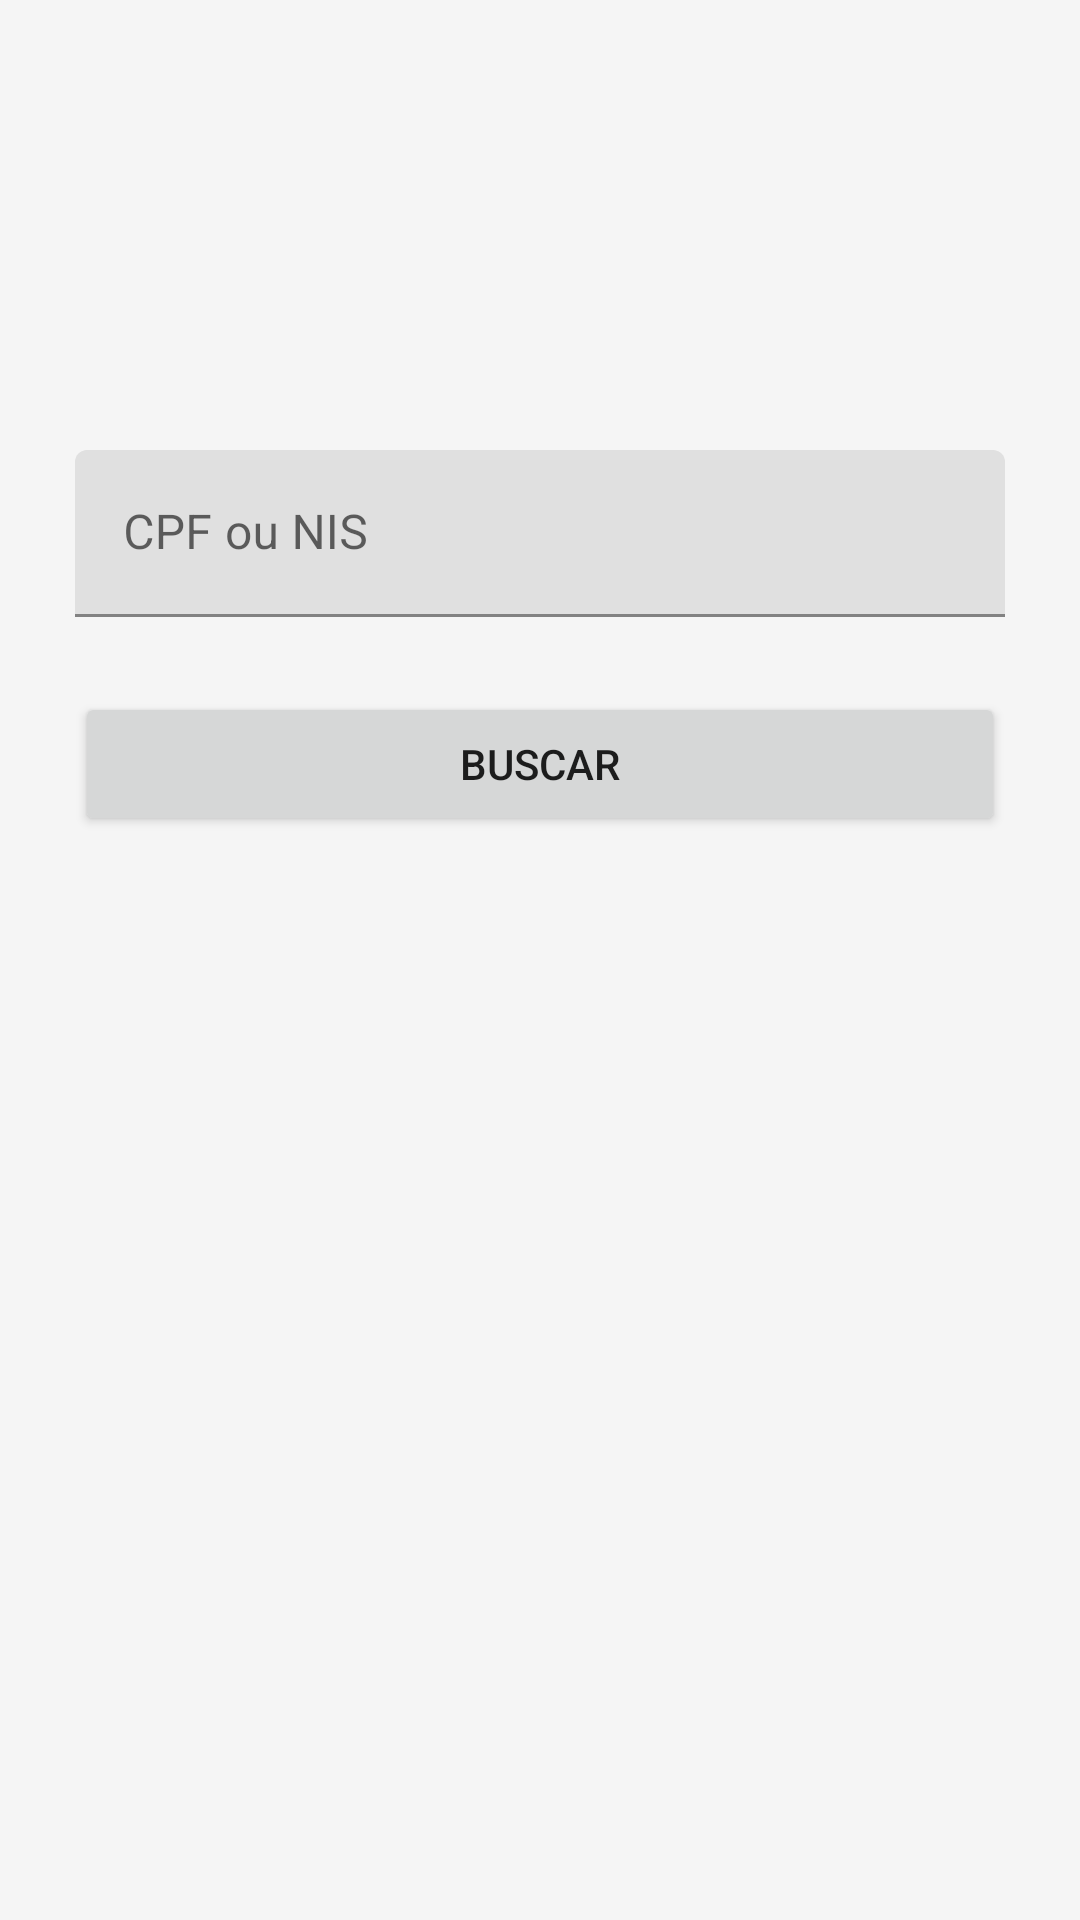

Reconstruct the res/layout file that produces this screen, plus the resources it refers to.
<!-- AndroidManifest.xml: application theme Theme.Auxilio_emergencial -->
<!-- res/layout/fragment_consultar_auxilio.xml -->
<?xml version="1.0" encoding="utf-8"?>
<androidx.constraintlayout.widget.ConstraintLayout
    xmlns:android="http://schemas.android.com/apk/res/android"
    xmlns:tools="http://schemas.android.com/tools"
    xmlns:app="http://schemas.android.com/apk/res-auto"
    android:layout_width="match_parent"
    android:layout_height="match_parent"
    tools:context=".ui.consultar_auxilio.ConsultarAuxilio">
    <ScrollView
        android:layout_width="match_parent"
        android:layout_height="wrap_content"
        app:layout_constraintTop_toTopOf="parent"
        >
        <LinearLayout
            android:layout_width="match_parent"
            android:layout_height="match_parent"
            android:orientation="vertical"
            >
                <com.google.android.material.textfield.TextInputLayout
                    android:id="@+id/InputCpf"
                    android:layout_width="match_parent"
                    android:layout_height="wrap_content"
                    android:hint="@string/cpf"
                    android:layout_marginHorizontal="25dp"
                    android:layout_marginTop="150dp"
                    >

                    <com.google.android.material.textfield.TextInputEditText
                        android:id="@+id/TextInputCpf"
                        android:layout_width="match_parent"
                        android:layout_height="wrap_content"
                        android:maxLength="11"
                        android:inputType="number"
                        />

                </com.google.android.material.textfield.TextInputLayout>

                <Button
                    android:id="@+id/buscar"
                    android:layout_width="match_parent"
                    android:layout_height="wrap_content"
                    android:text="BUSCAR"
                    android:layout_marginTop="25dp"
                    android:layout_marginHorizontal="25dp"
                    style="@style/button_vi"
                    app:layout_constraintTop_toBottomOf="@id/InputCpf"
                    app:layout_constraintStart_toStartOf="parent"
                    app:layout_constraintEnd_toEndOf="parent"
                    />

                <ProgressBar
                    android:id="@+id/progress_bar_accept"
                    android:layout_width="match_parent"
                    android:layout_height="wrap_content"
                    android:elevation="8dp"
                    android:indeterminate="true"
                    android:indeterminateTint="@color/white"
                    android:background="@color/azul"
                    android:indeterminateTintMode="src_in"
                    android:visibility="gone"
                    android:layout_marginTop="25dp"
                    android:layout_marginHorizontal="25dp"
                    app:layout_constraintTop_toBottomOf="@id/InputCpf"
                    app:layout_constraintStart_toStartOf="parent"
                    app:layout_constraintEnd_toEndOf="parent"
                    />
        </LinearLayout>
    </ScrollView>
</androidx.constraintlayout.widget.ConstraintLayout>
<!-- resources referenced by this layout -->
<resources>
  <color name="azul">#002776</color>
  <color name="white">#FFFFFFFF</color>
  <string name="cpf">CPF ou NIS</string>
  <style name="button_vi">
          <item name="android:textColor">#fff</item>
      </style>
  <style name="Theme.Auxilio_emergencial" parent="Theme.MaterialComponents.DayNight.NoActionBar">
          
          <item name="colorPrimary">@color/azul</item>
          <item name="colorPrimaryVariant">@color/azul</item>
          <item name="colorOnPrimary">@color/white</item>
          
          <item name="colorSecondary">@color/teal_200</item>
          <item name="colorSecondaryVariant">@color/teal_700</item>
          <item name="colorOnSecondary">@color/black</item>
          
          <item name="android:statusBarColor" tools:targetApi="l">?attr/colorPrimaryVariant</item>
          <item name="android:windowBackground">@color/background</item>
  
      </style>
  <color name="teal_200">#FF03DAC5</color>
  <color name="teal_700">#FF018786</color>
  <color name="black">#FF000000</color>
  <color name="background">#f5f5f5</color>
</resources>
